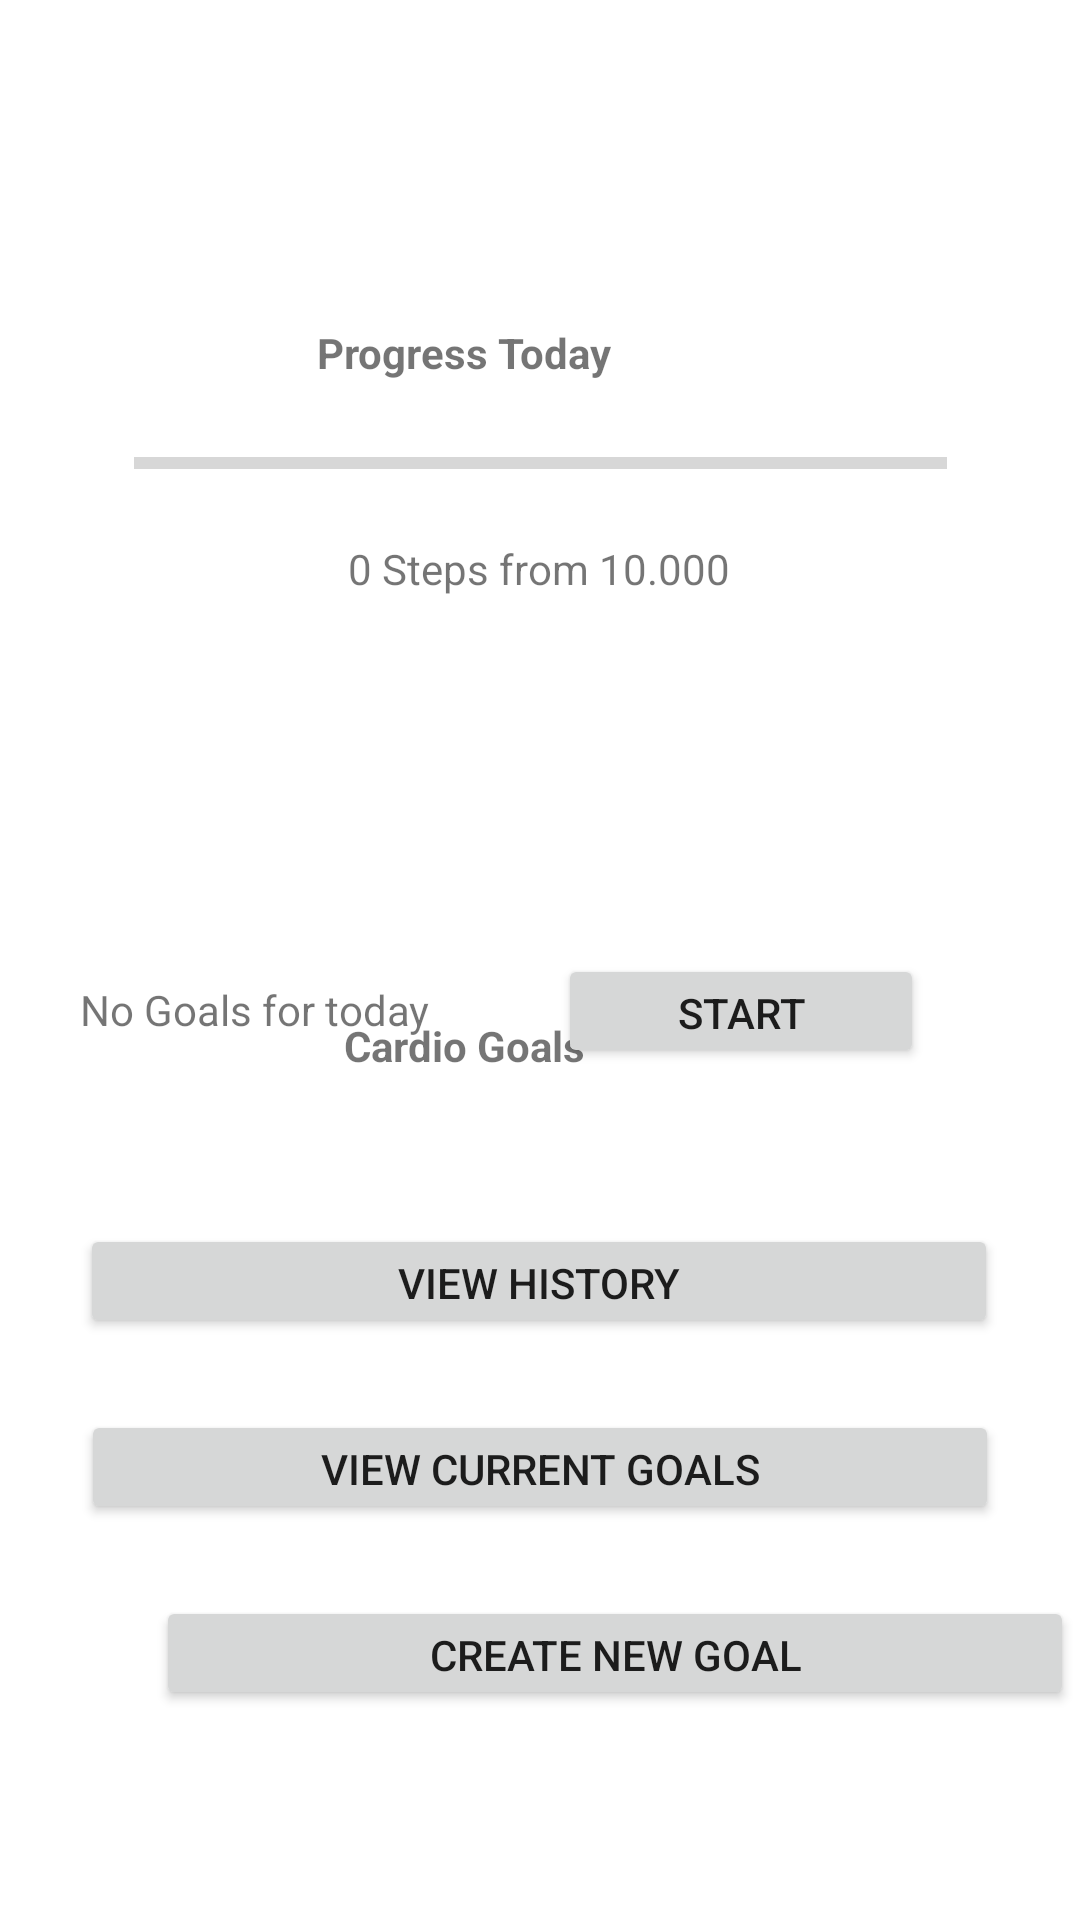

Produce the Android XML layout that renders to this screen, including the resource entries it uses.
<!-- AndroidManifest.xml: application theme Theme.MyFitnessJourney -->
<!-- res/layout/activity_main.xml -->
<?xml version="1.0" encoding="utf-8"?>
<androidx.constraintlayout.widget.ConstraintLayout xmlns:android="http://schemas.android.com/apk/res/android"
    xmlns:app="http://schemas.android.com/apk/res-auto"
    xmlns:tools="http://schemas.android.com/tools"
    android:layout_width="match_parent"
    android:layout_height="match_parent"
    tools:context=".controller.MainActivity">

    <Button
        android:id="@+id/progressButton"
        android:layout_width="122dp"
        android:layout_height="38dp"
        android:layout_marginEnd="52dp"
        android:layout_marginBottom="52dp"
        android:onClick="startGoal"
        android:text="@string/progressButton"
        app:layout_constraintBottom_toTopOf="@+id/historyButton"
        app:layout_constraintEnd_toEndOf="parent" />

    <TextView
        android:id="@+id/cardioGoals"
        android:layout_width="wrap_content"
        android:layout_height="wrap_content"
        android:layout_marginStart="164dp"
        android:layout_marginTop="140dp"
        android:layout_marginEnd="165dp"
        android:text="@string/cardioGoals"
        android:textStyle="bold"
        app:layout_constraintEnd_toEndOf="parent"
        app:layout_constraintHorizontal_bias="1.0"
        app:layout_constraintStart_toStartOf="parent"
        app:layout_constraintTop_toBottomOf="@+id/stepsStatus" />

    <TextView
        android:id="@+id/todayProgress"
        android:layout_width="wrap_content"
        android:layout_height="wrap_content"
        android:layout_marginStart="156dp"
        android:layout_marginTop="108dp"
        android:layout_marginEnd="156dp"
        android:text="@string/todayProgress"
        android:textStyle="bold"
        app:layout_constraintEnd_toEndOf="parent"
        app:layout_constraintHorizontal_bias="1.0"
        app:layout_constraintStart_toStartOf="parent"
        app:layout_constraintTop_toTopOf="parent" />

    <ProgressBar
        android:id="@+id/progressbar"
        style="?android:attr/progressBarStyleHorizontal"
        android:layout_width="271dp"
        android:layout_height="17dp"
        android:layout_marginStart="70dp"
        android:layout_marginTop="19dp"
        android:layout_marginEnd="70dp"
        app:layout_constraintEnd_toEndOf="parent"
        app:layout_constraintStart_toStartOf="parent"
        app:layout_constraintTop_toBottomOf="@+id/todayProgress" />

    <TextView
        android:id="@+id/stepsStatus"
        android:layout_width="wrap_content"
        android:layout_height="wrap_content"
        android:layout_marginStart="159dp"
        android:layout_marginTop="17dp"
        android:layout_marginEnd="160dp"
        android:layout_marginBottom="108dp"
        android:text="@string/stepsStatus"
        app:layout_constraintBottom_toTopOf="@+id/cardioGoals"
        app:layout_constraintEnd_toEndOf="parent"
        app:layout_constraintStart_toStartOf="parent"
        app:layout_constraintTop_toBottomOf="@+id/progressbar" />

    <TextView
        android:id="@+id/goalDesc"
        android:layout_width="170dp"
        android:layout_height="22dp"
        android:layout_marginStart="52dp"
        android:layout_marginEnd="15dp"
        android:layout_marginBottom="59dp"
        android:text="@string/goalDesc"
        app:layout_constraintBottom_toTopOf="@+id/historyButton"
        app:layout_constraintEnd_toStartOf="@+id/progressButton"
        app:layout_constraintStart_toStartOf="parent" />

    <Button
        android:id="@+id/historyButton"
        android:layout_width="306dp"
        android:layout_height="38dp"
        android:layout_marginStart="52dp"
        android:layout_marginEnd="53dp"
        android:layout_marginBottom="24dp"
        android:onClick="redirectToListActivityHistory"
        android:text="@string/historyButton"
        app:layout_constraintBottom_toTopOf="@+id/currentButton"
        app:layout_constraintEnd_toEndOf="parent"
        app:layout_constraintStart_toStartOf="parent" />

    <Button
        android:id="@+id/currentButton"
        android:layout_width="306dp"
        android:layout_height="38dp"
        android:layout_marginStart="53dp"
        android:layout_marginTop="24dp"
        android:layout_marginEnd="53dp"
        android:onClick="redirectToListActivityCurrent"
        android:text="@string/currentButton"
        app:layout_constraintEnd_toEndOf="parent"
        app:layout_constraintStart_toStartOf="parent"
        app:layout_constraintTop_toBottomOf="@+id/historyButton" />

    <Button
        android:id="@+id/createButton"
        android:layout_width="306dp"
        android:layout_height="38dp"
        android:layout_marginStart="52dp"
        android:layout_marginTop="24dp"
        android:layout_marginEnd="53dp"
        android:layout_marginBottom="70dp"
        android:onClick="redirectToCreateActivity"
        android:text="@string/createButton"
        app:layout_constraintBottom_toBottomOf="parent"
        app:layout_constraintEnd_toEndOf="parent"
        app:layout_constraintHorizontal_bias="0.0"
        app:layout_constraintStart_toStartOf="parent"
        app:layout_constraintTop_toBottomOf="@+id/currentButton" />

</androidx.constraintlayout.widget.ConstraintLayout>
<!-- resources referenced by this layout -->
<resources>
  <string name="cardioGoals">Cardio Goals</string>
  <string name="createButton">Create New Goal</string>
  <string name="currentButton">View Current Goals</string>
  <string name="goalDesc">No Goals for today</string>
  <string name="historyButton">View History</string>
  <string name="progressButton">Start</string>
  <string name="stepsStatus">0 Steps from 10.000</string>
  <string name="todayProgress">Progress Today</string>
  <style name="Theme.MyFitnessJourney" parent="Theme.MaterialComponents.DayNight.DarkActionBar">
          
          <item name="colorPrimary">@color/purple_500</item>
          <item name="colorPrimaryVariant">@color/purple_700</item>
          <item name="colorOnPrimary">@color/white</item>
          
          <item name="colorSecondary">@color/teal_200</item>
          <item name="colorSecondaryVariant">@color/teal_700</item>
          <item name="colorOnSecondary">@color/black</item>
          
          <item name="android:statusBarColor" tools:targetApi="l">?attr/colorPrimaryVariant</item>
          
      </style>
  <!-- not gathered from this repository: default colours our renderer supplied (Android Studio template values) -->
  <color name="purple_500">#FF6200EE</color>
  <color name="purple_700">#FF3700B3</color>
  <color name="teal_200">#FF03DAC5</color>
  <color name="teal_700">#FF018786</color>
  <color name="black">#FF000000</color>
  <color name="white">#FFFFFFFF</color>
</resources>
